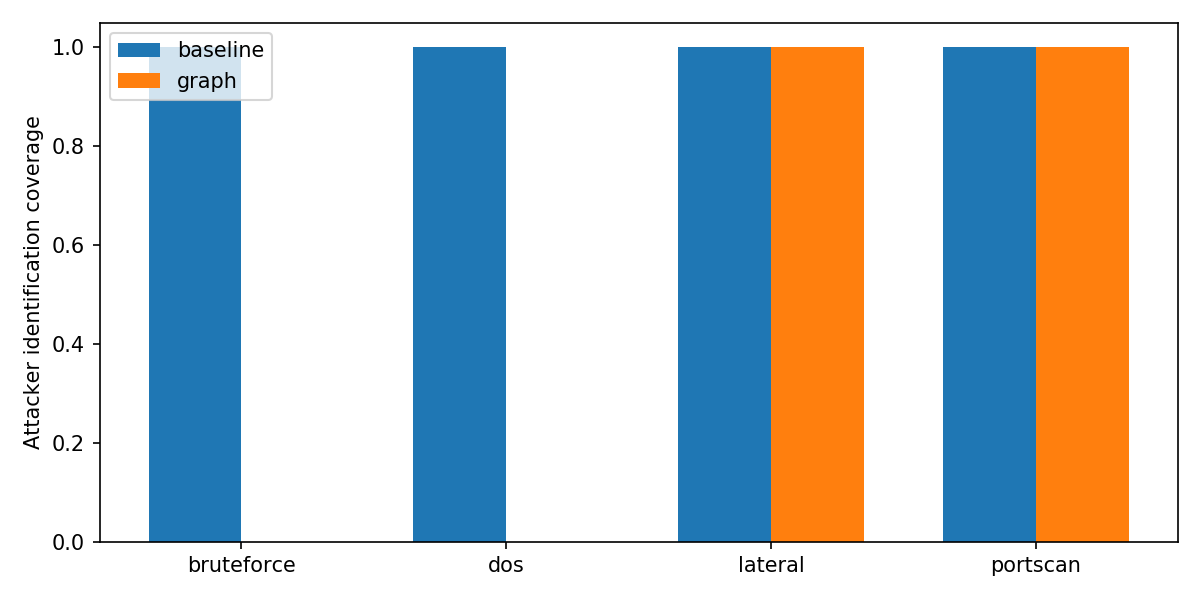

The data file committed next to this chart (first rows):
phase, cohort, attack_class, detector, detected, instances, coverage, wilson_low, wilson_high, class_exact, mttd_n, mttd_mean, mttd_median, mttd_minimum, mttd_maximum
detection, mixed, bruteforce, baseline, 5, 5, 1.0, 0.5655, 1, 5, 5, 10.5, 10.6, 10.02, 10.67
detection, mixed, bruteforce, graph, 0, 5, 0.0, 0, 0.4345, 0, 0, , , , 
detection, mixed, lateral, baseline, 10, 10, 1.0, 0.7225, 1, 0, 10, 4.499, 4.501, 4.419, 4.567
detection, mixed, lateral, graph, 10, 10, 1.0, 0.7225, 1, 10, 10, 5.502, 4.516, 4.421, 14.5
detection, mixed, portscan, baseline, 10, 10, 1.0, 0.7225, 1, 10, 10, 11.11, 11.09, 10.74, 11.44
detection, mixed, portscan, graph, 10, 10, 1.0, 0.7225, 1, 0, 10, 11.11, 11.09, 10.74, 11.44
detection, pooled, bruteforce, baseline, 10, 10, 1.0, 0.7225, 1, 10, 10, 7.499, 7.283, 4.466, 10.67
detection, pooled, bruteforce, graph, 0, 10, 0.0, 0, 0.2775, 0, 0, , , , 
detection, pooled, dos, baseline, 5, 5, 1.0, 0.5655, 1, 5, 5, 14.48, 14.49, 14.44, 14.53
detection, pooled, dos, graph, 0, 5, 0.0, 0, 0.4345, 0, 0, , , , 
detection, pooled, lateral, baseline, 15, 15, 1.0, 0.7961, 1, 0, 15, 4.506, 4.512, 4.419, 4.567
detection, pooled, lateral, graph, 15, 15, 1.0, 0.7961, 1, 15, 15, 5.175, 4.517, 4.421, 14.5
detection, pooled, portscan, baseline, 15, 15, 1.0, 0.7961, 1, 15, 15, 8.922, 10.87, 4.492, 11.44
detection, pooled, portscan, graph, 15, 15, 1.0, 0.7961, 1, 0, 15, 8.924, 10.88, 4.493, 11.44
detection, primary, bruteforce, baseline, 5, 5, 1.0, 0.5655, 1, 5, 5, 4.498, 4.492, 4.466, 4.547
detection, primary, bruteforce, graph, 0, 5, 0.0, 0, 0.4345, 0, 0, , , , 
detection, primary, dos, baseline, 5, 5, 1.0, 0.5655, 1, 5, 5, 14.48, 14.49, 14.44, 14.53
detection, primary, dos, graph, 0, 5, 0.0, 0, 0.4345, 0, 0, , , , 
detection, primary, lateral, baseline, 5, 5, 1.0, 0.5655, 1, 0, 5, 4.521, 4.541, 4.467, 4.546
detection, primary, lateral, graph, 5, 5, 1.0, 0.5655, 1, 5, 5, 4.523, 4.543, 4.47, 4.547
detection, primary, portscan, baseline, 5, 5, 1.0, 0.5655, 1, 5, 5, 4.551, 4.566, 4.492, 4.608
detection, primary, portscan, graph, 5, 5, 1.0, 0.5655, 1, 0, 5, 4.553, 4.567, 4.493, 4.609
order, mixed, bruteforce, baseline, 5, 5, 1.0, 0.5655, 1, 5, 5, 4.508, 4.506, 4.44, 4.563
order, mixed, bruteforce, graph, 0, 5, 0.0, 0, 0.4345, 0, 0, , , , 
order, mixed, lateral, baseline, 5, 5, 1.0, 0.5655, 1, 0, 5, 13.41, 13.59, 13.04, 13.68
order, mixed, lateral, graph, 5, 5, 1.0, 0.5655, 1, 5, 5, 13.41, 13.59, 13.04, 13.69
order, mixed, portscan, baseline, 5, 5, 1.0, 0.5655, 1, 5, 5, 14, 13.85, 13.76, 14.31
order, mixed, portscan, graph, 1, 5, 0.2, 0.03622, 0.6245, 0, 1, 14.3, 14.3, 14.3, 14.3
